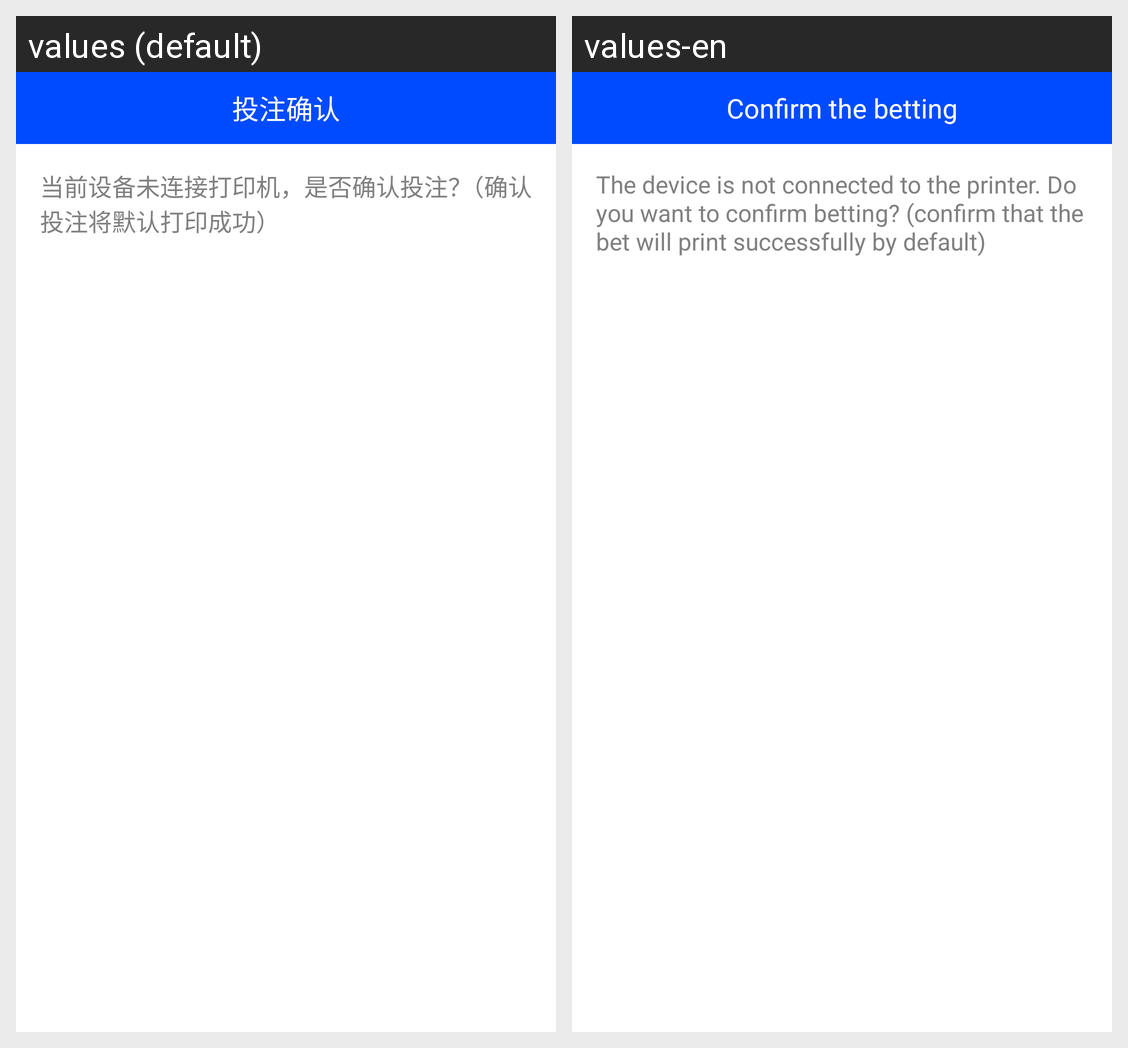

Translations of the strings shown on this Android screen, per locale in the grid:
Android screen res/layout/dialog_sure_order.xml rendered under 2 locales, left to right: values (default), values-en. Device: Nexus 5 (rendered at 1080×1920; each locale shown at half size, 540×960, under a caption strip naming it); theme MyStartTheme.
Strings drawn on this screen, with the default value and each locale's value (text and hints the layout hard-codes, and strings that could not be matched under every locale, appear in the picture but are not listed):

touzhuqueren
  values: 投注确认
  values-en: Confirm the betting

now_no_connect
  values: 当前设备未连接打印机，是否确认投注？（确认投注将默认打印成功）
  values-en: The device is not connected to the printer. Do you want to confirm betting? (confirm that the bet will print successfully by default)
